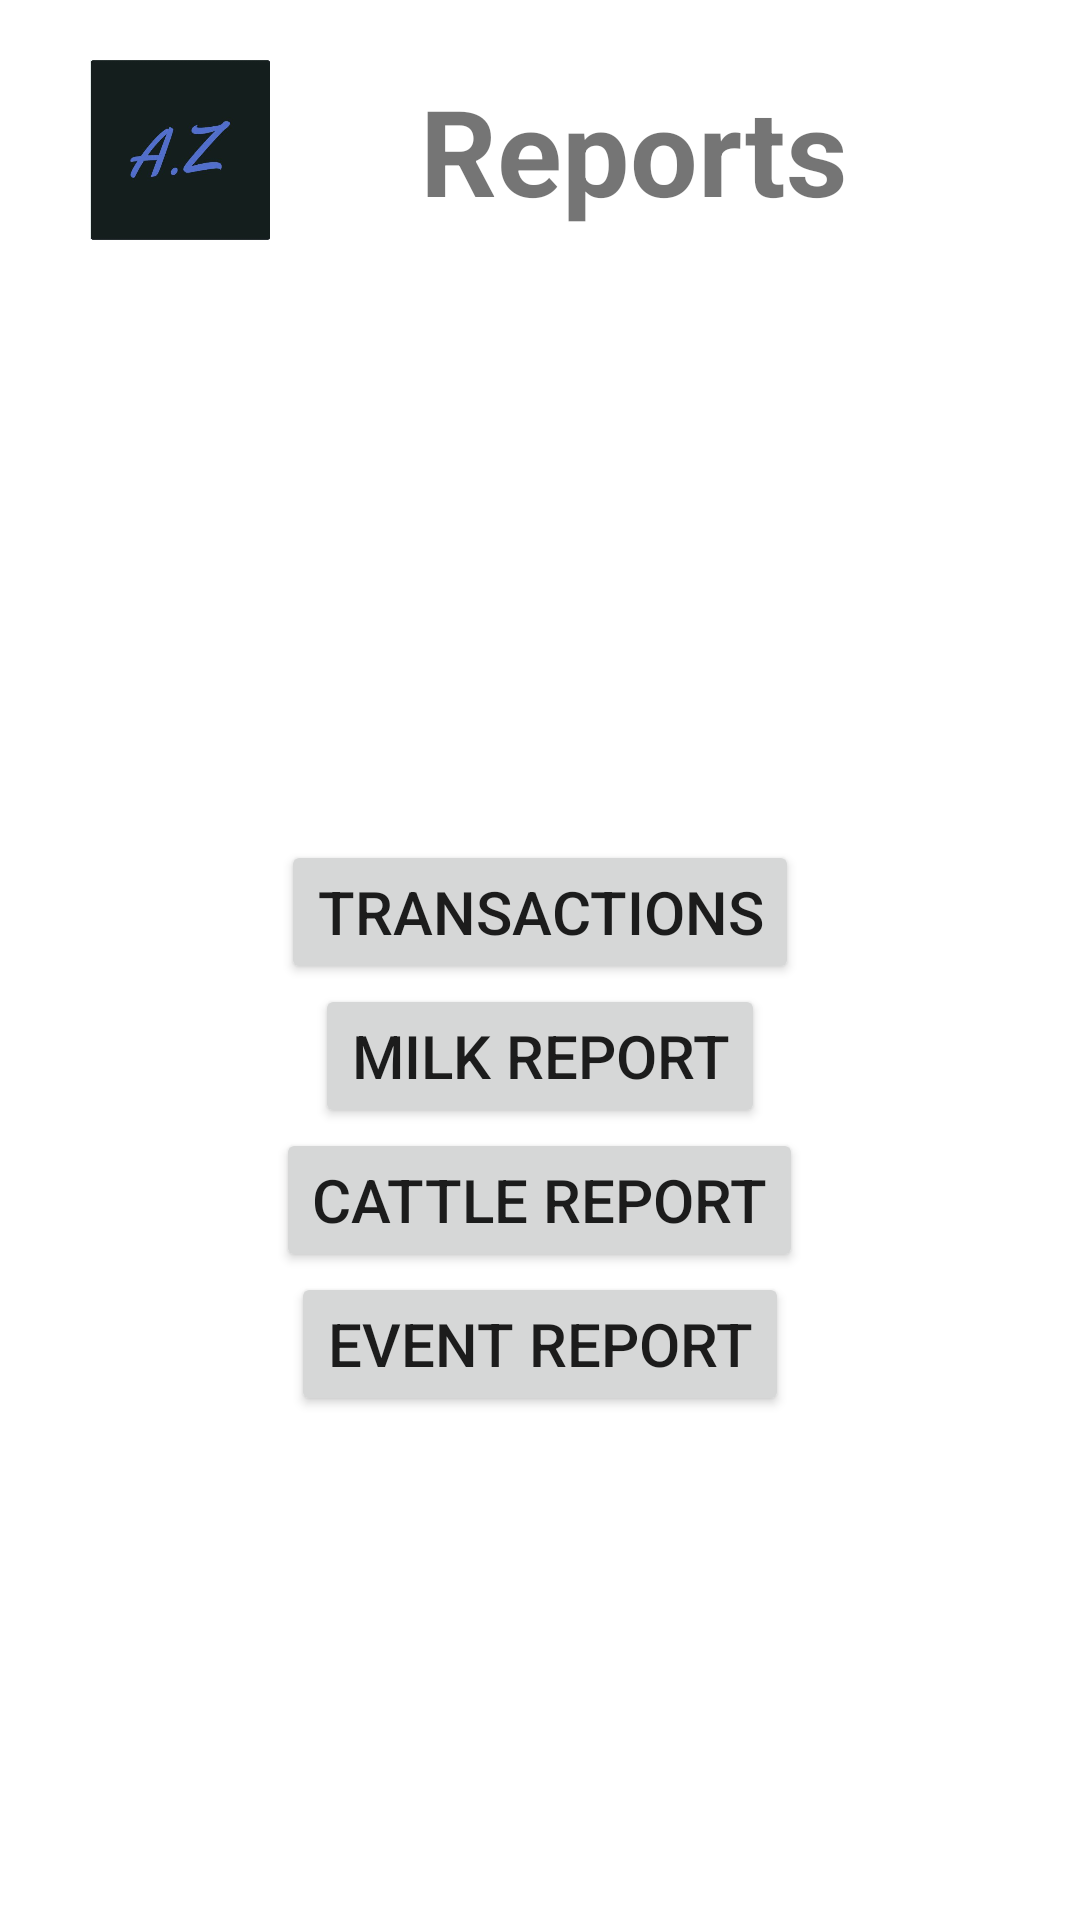

This screen was rendered from an Android layout file. Write that file and the resources it references.
<!-- AndroidManifest.xml: application theme Theme.AZDairyApp -->
<!-- res/layout/activity_reports.xml -->
<?xml version="1.0" encoding="utf-8"?>
<LinearLayout xmlns:android="http://schemas.android.com/apk/res/android"
    xmlns:app="http://schemas.android.com/apk/res-auto"
    xmlns:tools="http://schemas.android.com/tools"
    android:layout_width="match_parent"
    android:layout_height="match_parent"
    android:orientation="vertical"
    tools:context=".reports">

    <LinearLayout
        android:layout_width="wrap_content"
        android:layout_height="wrap_content"
        android:gravity="center"
        android:layout_marginTop="20dp"
        android:layout_marginBottom="200dp"
        android:orientation="horizontal">

        <ImageView
            android:id="@+id/imageView4"
            android:layout_width="60dp"
            android:layout_height="60dp"
            android:layout_weight="1"
            android:layout_marginLeft="30dp"
            app:srcCompat="@drawable/az" />

        <TextView
            android:id="@+id/textView5"
            android:layout_width="wrap_content"
            android:layout_height="wrap_content"
            android:layout_weight="1"
            android:textSize="40sp"
            android:textStyle="bold"
            android:layout_marginLeft="50sp"
            android:text="Reports" />
    </LinearLayout>
    <Button
        android:layout_width="wrap_content"
        android:layout_height="wrap_content"
        android:text="Transactions"
        android:layout_gravity="center"
        android:textSize="20sp"/>
    <Button
        android:layout_width="wrap_content"
        android:layout_height="wrap_content"
        android:text="Milk Report"
        android:layout_gravity="center"
        android:textSize="20sp"/>
    <Button
        android:layout_width="wrap_content"
        android:layout_height="wrap_content"
        android:text="Cattle Report"
        android:layout_gravity="center"
        android:textSize="20sp"/>
    <Button
        android:layout_width="wrap_content"
        android:layout_height="wrap_content"
        android:text="Event Report"
        android:layout_gravity="center"
        android:textSize="20sp"/>
</LinearLayout>
<!-- resources referenced by this layout -->
<resources>
  <!-- drawable az: jpg bitmap (drawable, 19499 bytes) -->
  <style name="Theme.AZDairyApp" parent="Theme.MaterialComponents.DayNight.DarkActionBar">
          
          <item name="colorPrimary">@color/purple_500</item>
          <item name="colorPrimaryVariant">@color/purple_700</item>
          <item name="colorOnPrimary">@color/white</item>
          
          <item name="colorSecondary">@color/teal_200</item>
          <item name="colorSecondaryVariant">@color/teal_700</item>
          <item name="colorOnSecondary">@color/black</item>
          
          <item name="android:statusBarColor" tools:targetApi="l">?attr/colorPrimaryVariant</item>
          
      </style>
  <!-- not gathered from this repository: default colours our renderer supplied (Android Studio template values) -->
  <color name="purple_500">#FF6200EE</color>
  <color name="purple_700">#FF3700B3</color>
  <color name="teal_200">#FF03DAC5</color>
  <color name="teal_700">#FF018786</color>
  <color name="black">#FF000000</color>
  <color name="white">#FFFFFFFF</color>
</resources>
